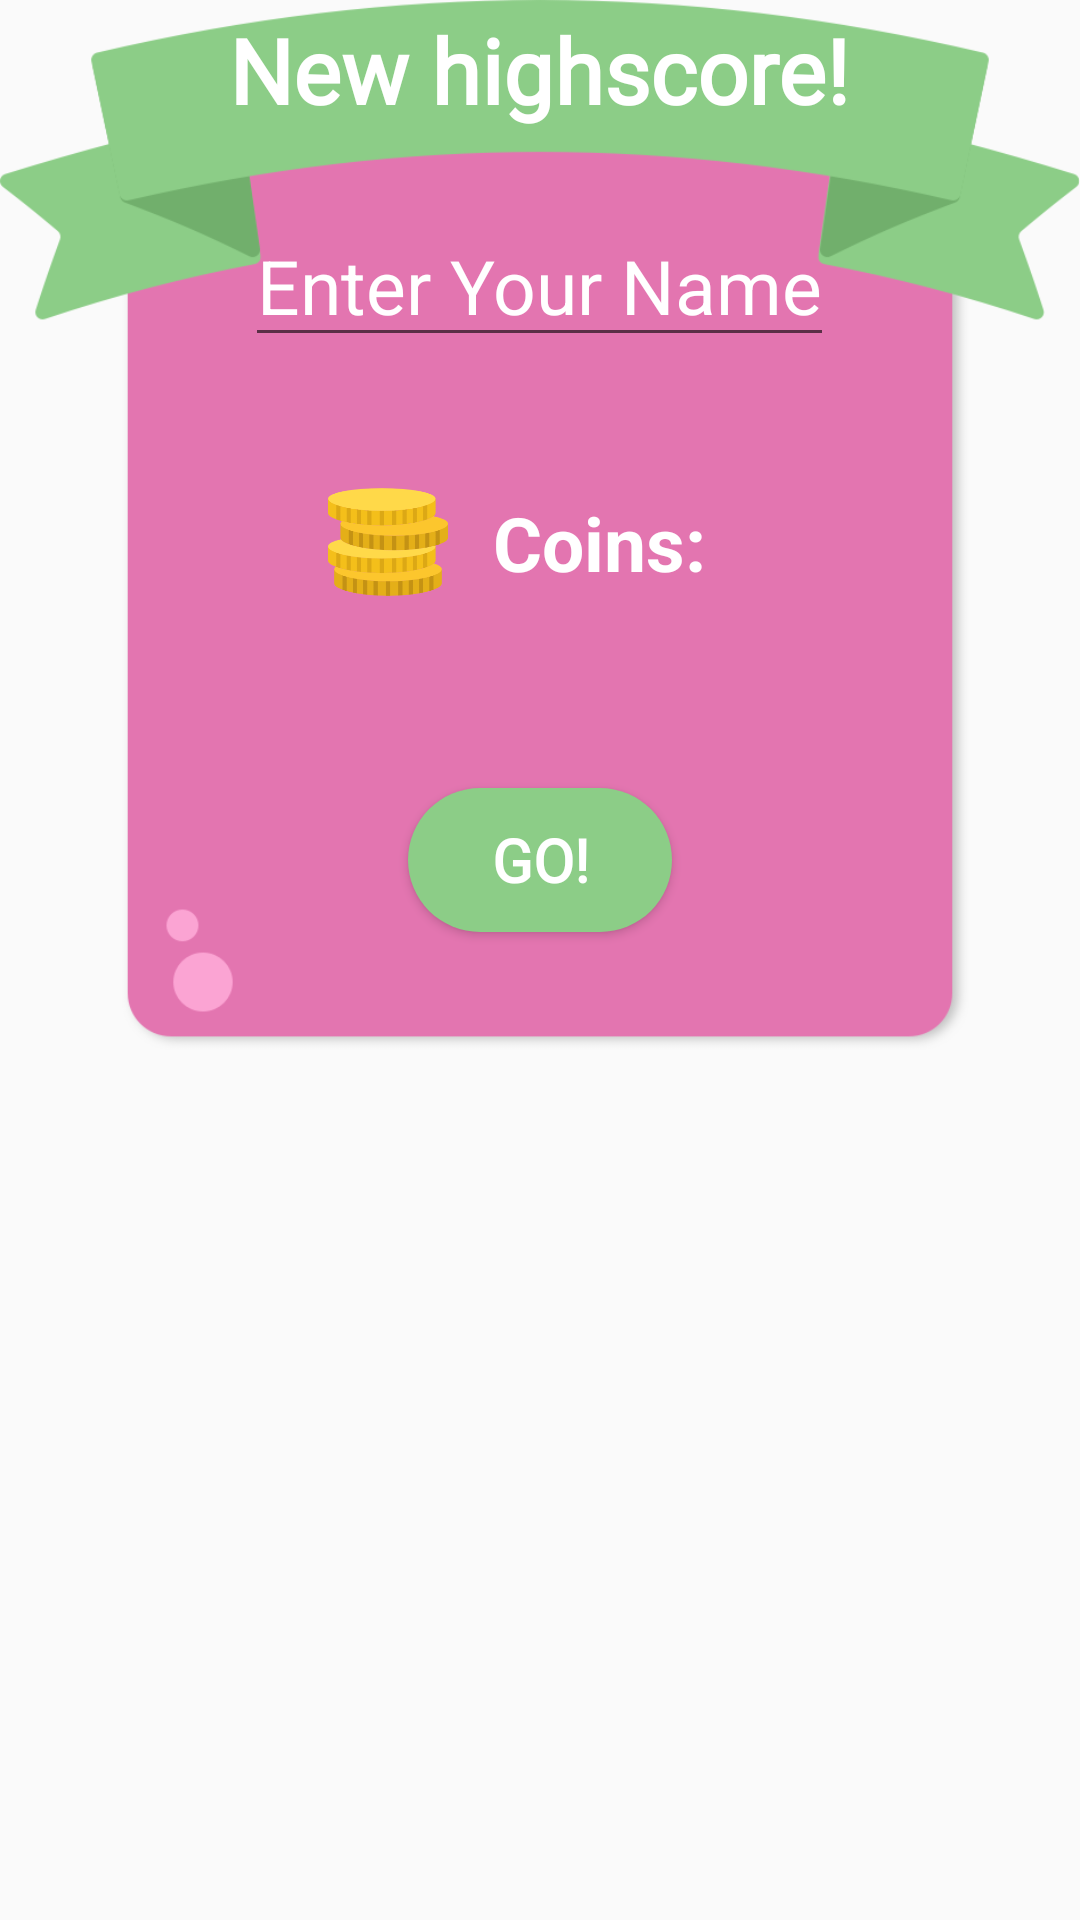

Android layout source for this screen:
<!-- AndroidManifest.xml: application theme AppTheme -->
<!-- res/layout/dialog_new_highscore.xml -->
<?xml version="1.0" encoding="utf-8"?>
<RelativeLayout xmlns:android="http://schemas.android.com/apk/res/android"
    android:layout_width="match_parent"
    android:layout_height="match_parent">

    <ImageView
        android:layout_width="wrap_content"
        android:layout_height="350dp"
        android:scaleType="fitXY"
        android:src="@drawable/diaog_popup" />

    <TextView
        android:id="@+id/highscore_tv"
        android:layout_width="wrap_content"
        android:layout_height="wrap_content"
        android:layout_centerHorizontal="true"
        android:fontFamily="@font/heebo_regular"
        android:gravity="center"
        android:layout_marginTop="3dp"
        android:text="@string/new_highscore"
        android:textColor="@color/white"
        android:textSize="30sp"
        android:textStyle="bold" />

    <EditText
        android:id="@+id/name_et"
        android:layout_width="wrap_content"
        android:layout_height="wrap_content"
        android:layout_below="@+id/highscore_tv"
        android:layout_centerHorizontal="true"
        android:layout_marginTop="25dp"
        android:hint="@string/enter_your_name"
        android:textColor="@color/black"
        android:textColorHint="@color/white"
        android:textSize="25dp" />



    <LinearLayout
        android:id="@+id/coins_stats_highscore"
        android:layout_width="wrap_content"
        android:layout_height="wrap_content"
        android:layout_below="@id/name_et"
        android:layout_marginTop="30dp"
        android:layout_centerHorizontal="true"
        android:orientation="horizontal">

        <ImageView
            android:layout_width="40dp"
            android:layout_height="40dp"
            android:layout_gravity="center"
            android:src="@drawable/score" />

        <TextView
            android:id="@+id/coins_tv"
            android:layout_width="wrap_content"
            android:layout_height="wrap_content"
            android:layout_margin="15dp"
            android:gravity="center"
            android:text="@string/coins"
            android:textColor="@color/white"
            android:textSize="25sp"
            android:textStyle="bold" />
    </LinearLayout>

    <Button
        android:id="@+id/go_btn"
        style="@style/button_style_green"
        android:layout_width="wrap_content"
        android:layout_height="wrap_content"
        android:layout_centerHorizontal="true"
        android:layout_below="@id/coins_stats_highscore"
        android:layout_marginTop="50dp"
        android:text="@string/go"
        android:textSize="20sp"
        android:textStyle="bold" />
</RelativeLayout>
<!-- resources referenced by this layout -->
<resources>
  <color name="black">#000</color>
  <color name="white">#FFFFFF</color>
  <!-- drawable diaog_popup: png bitmap (drawable, 40716 bytes) -->
  <!-- drawable score: png bitmap (drawable, 10341 bytes) -->
  <string name="coins">Coins:</string>
  <string name="enter_your_name">Enter Your Name</string>
  <string name="go">Go!</string>
  <string name="new_highscore">New highscore!</string>
  <style name="button_style_green">
          <item name="android:textColor">@color/white</item>
          <item name="android:background">@drawable/button_selector_green</item>
          <item name="android:fontFamily">@font/heebo_regular</item>
          <item name="android:textStyle">bold</item>
          <item name="android:textSize">30sp</item>
      </style>
  <style name="AppTheme" parent="Theme.AppCompat.Light.DarkActionBar">
          
          <item name="color">@color/white</item>
          <item name="colorPrimary">@color/colorPrimary</item>
          <item name="colorPrimaryDark">@color/colorPrimaryDark</item>
          <item name="colorAccent">@color/colorAccent</item>
      </style>
  <!-- drawable button_selector_green (drawable-v24) -->
  <?xml version="1.0" encoding="utf-8"?>
  <selector xmlns:android="http://schemas.android.com/apk/res/android">
      <item android:state_pressed="false">
          <shape>
              <solid android:color="@color/colorPrimary"/>
              <corners android:radius="25dp"/>
          </shape>
      </item>
  
      <item android:state_pressed="true">
          <shape>
              <solid android:color="@color/colorAccent"/>
              <corners android:radius="25dp"/>
          </shape>
      </item>
  
  </selector>
  <color name="colorPrimary">#8ccd87</color>
  <color name="colorPrimaryDark">#6cb167</color>
  <color name="colorAccent">#e375b0</color>
</resources>
